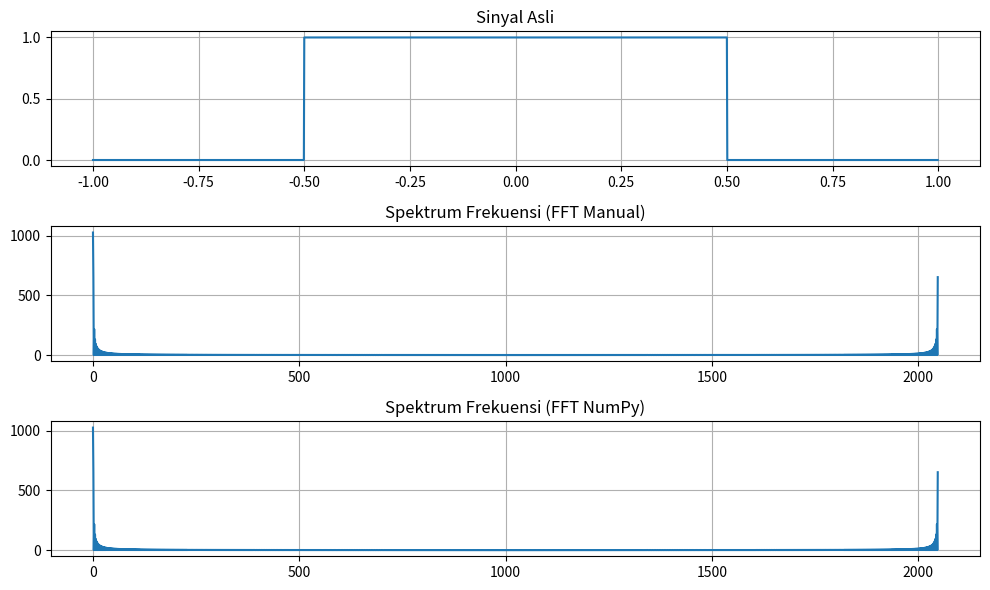

This chart was generated by the following Python code:
# -*- coding: utf-8 -*-
"""
Created on Fri Oct 13 01:16:56 2023

@author: ADMIN
"""
print('Nama : Ghazi Amalul Putra')
print('NRP  : 5009211010')

import numpy as np
import cmath
import matplotlib.pyplot as plt

# Tentukan parameter
faktorPengali = 0.5  
panjangInterval = 2 * faktorPengali 
N = 2048  

# Sampling
t = np.linspace(-panjangInterval, panjangInterval, N, endpoint=False) 

# Buat fungsi
def f(t):
    if abs(t) <= faktorPengali:
        return 1.0
    else:
        return 0.0

# FFT Manual
F_manual = [0] * N

for k in range(N):
    Fk = 0
    for j in range(N):
        Fk += f(t[j]) * cmath.exp(-2j * cmath.pi * k * j / N)
    F_manual[k] = Fk

# Validasi NumPy
F_numpy = np.fft.fft([f(tj) for tj in t])

# Hitung spektrum frekuensi
freqs = [k / panjangInterval for k in range(N)]

# Plot sinyal asli
plt.figure(figsize=(10, 6))
plt.subplot(311)
plt.plot(t, [f(tj) for tj in t])
plt.title('Sinyal Asli')
plt.grid()

# Plot hasil manual
plt.subplot(312)
plt.plot(freqs, [abs(Fk) for Fk in F_manual])
plt.title('Spektrum Frekuensi (FFT Manual)')
plt.grid()

# Plot hasil NumPy
plt.subplot(313)
plt.plot(freqs, np.abs(F_numpy))
plt.title('Spektrum Frekuensi (FFT NumPy)')
plt.grid()

plt.tight_layout()
plt.show()
